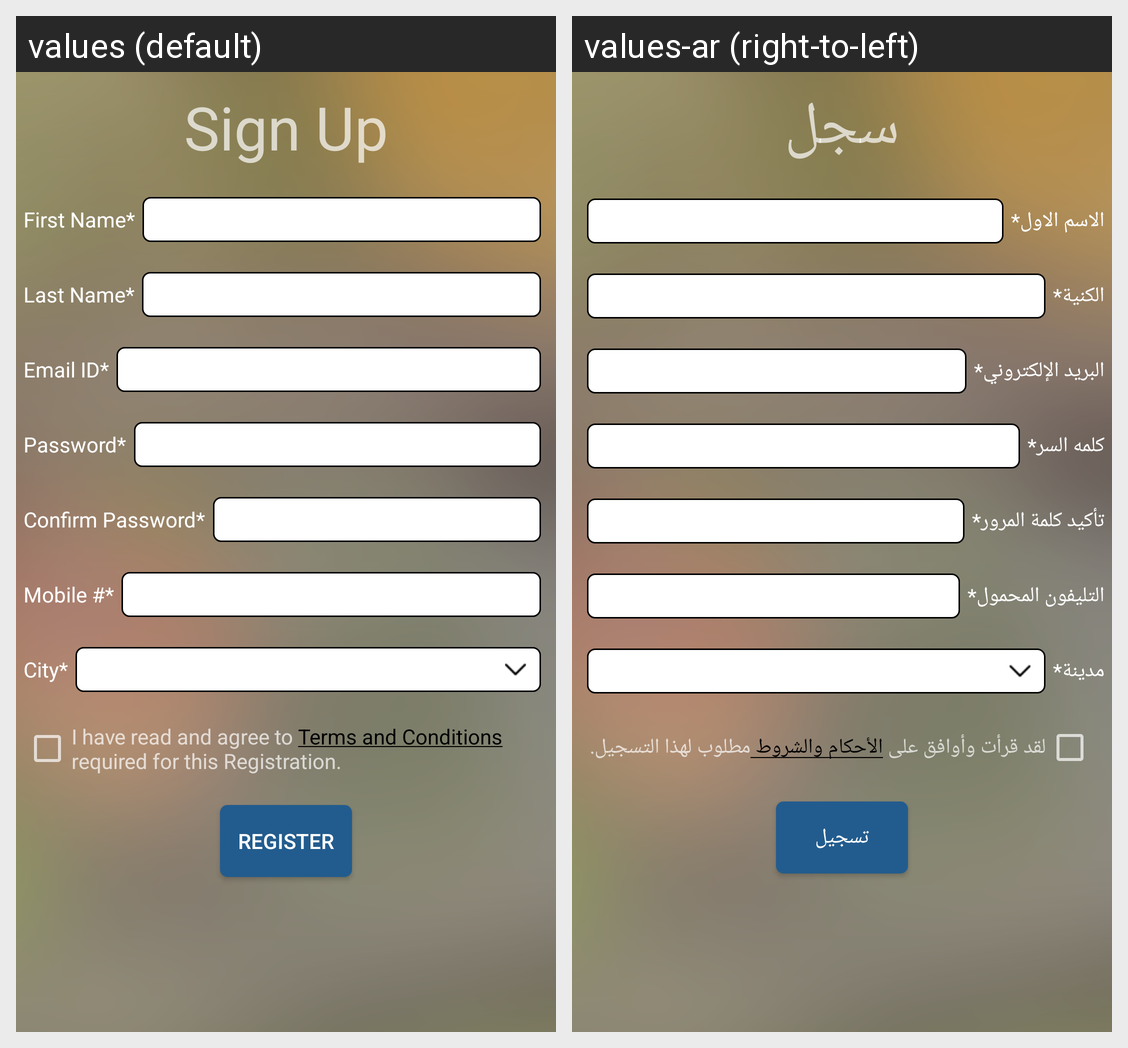

The same Android screen rendered under two of its app's locales, left to right. List the strings drawn on it with the default value and each locale's translation.
Android screen res/layout/activity_register_driver.xml rendered under 2 locales, left to right: values (default), values-ar (right-to-left). Device: Nexus 5 (rendered at 1080×1920; each locale shown at half size, 540×960, under a caption strip naming it); theme AppTheme.
Strings drawn on this screen, with the default value and each locale's value (text and hints the layout hard-codes, and strings that could not be matched under every locale, appear in the picture but are not listed):

signUp
  values: Sign Up
  values-ar: سجل

firstName
  values: First Name*
  values-ar: الاسم الاول*

lastName
  values: Last Name*
  values-ar: الكنية*

emailId
  values: Email ID*
  values-ar: البريد الإلكتروني*

password
  values: Password*
  values-ar: كلمه السر*

confirmPassword
  values: Confirm Password*
  values-ar: تأكيد كلمة المرور*

mobile
  values: Mobile #*
  values-ar: التليفون المحمول*

city
  values: City*
  values-ar: مدينة*

terms
  values: I have read and agree to Terms and Conditions required for this Registration.
  values-ar: لقد قرأت وأوافق على الأحكام والشروط مطلوب لهذا التسجيل.

register
  values: Register
  values-ar: تسجيل
